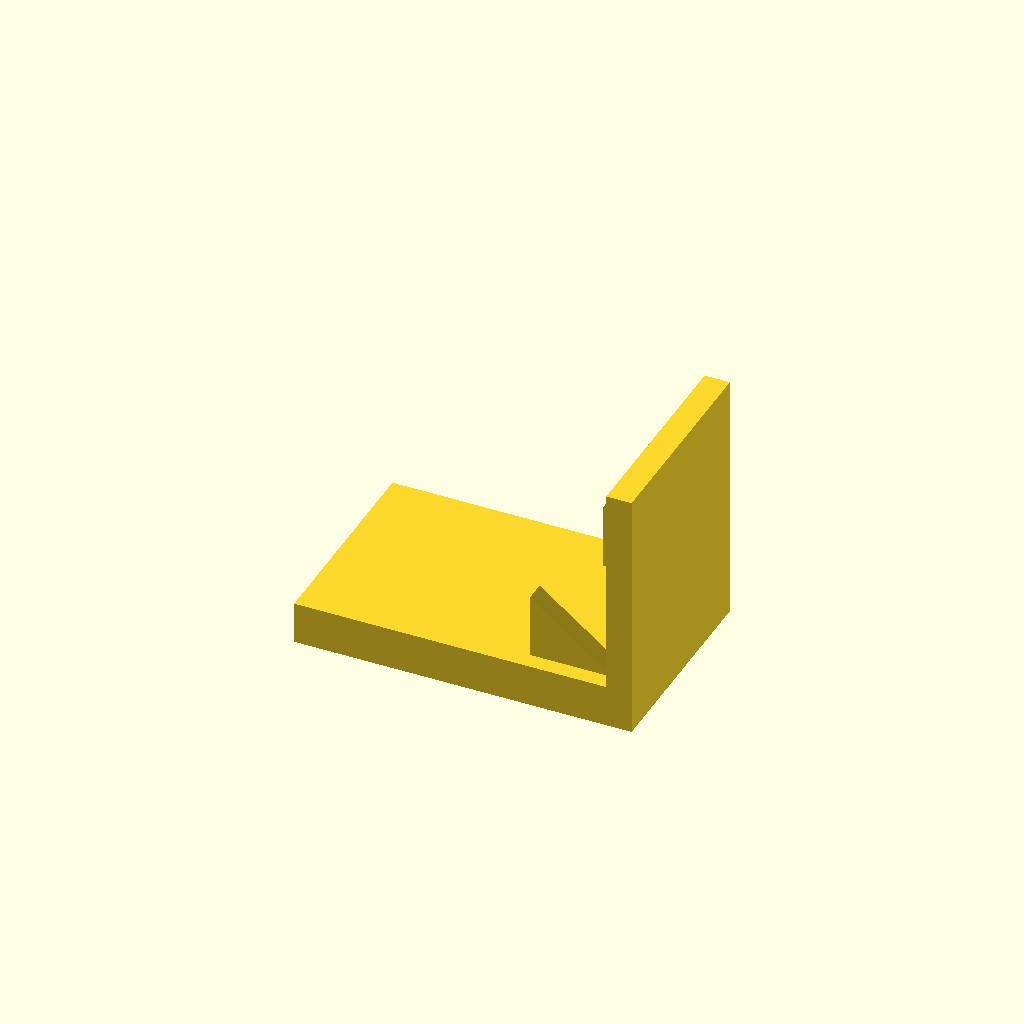
Cell 1: rendered with the file's own defaults.
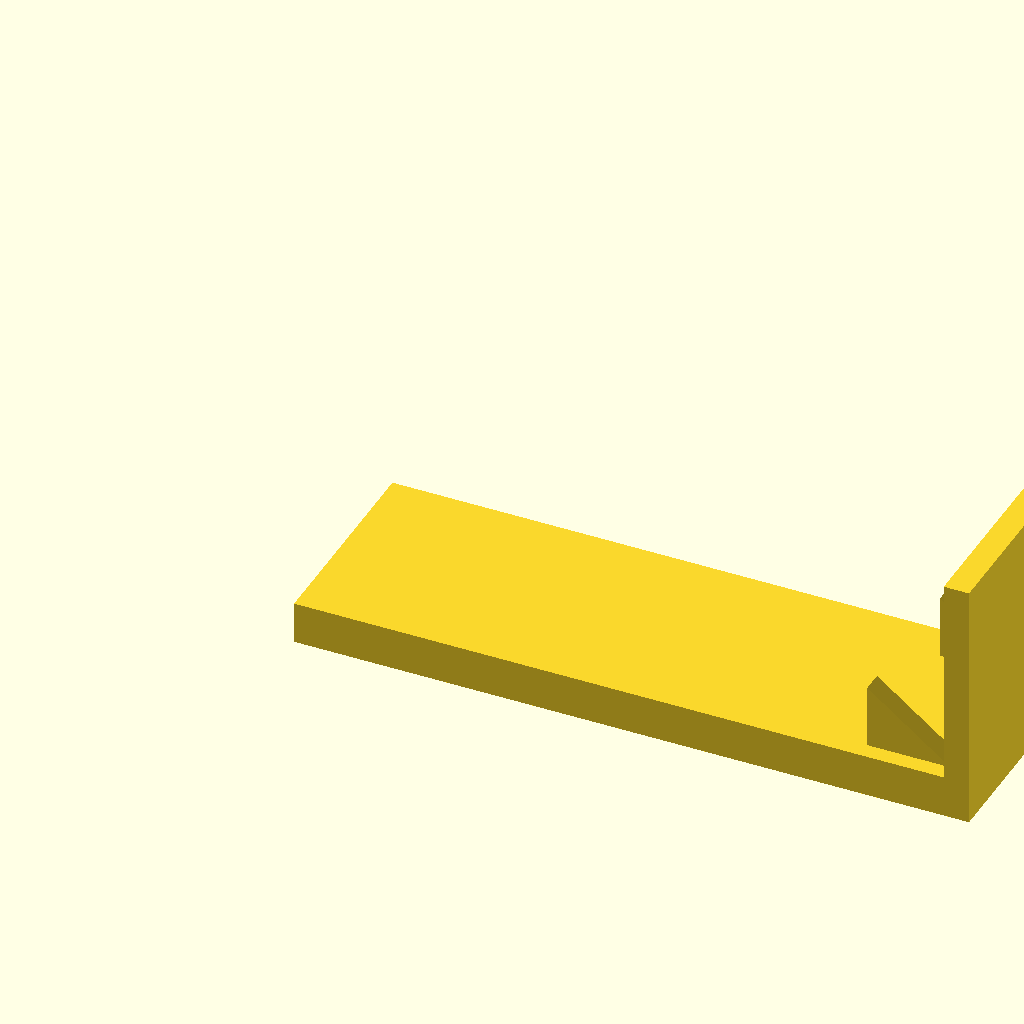
Cell 2: base_l = 160 (everything else at default).
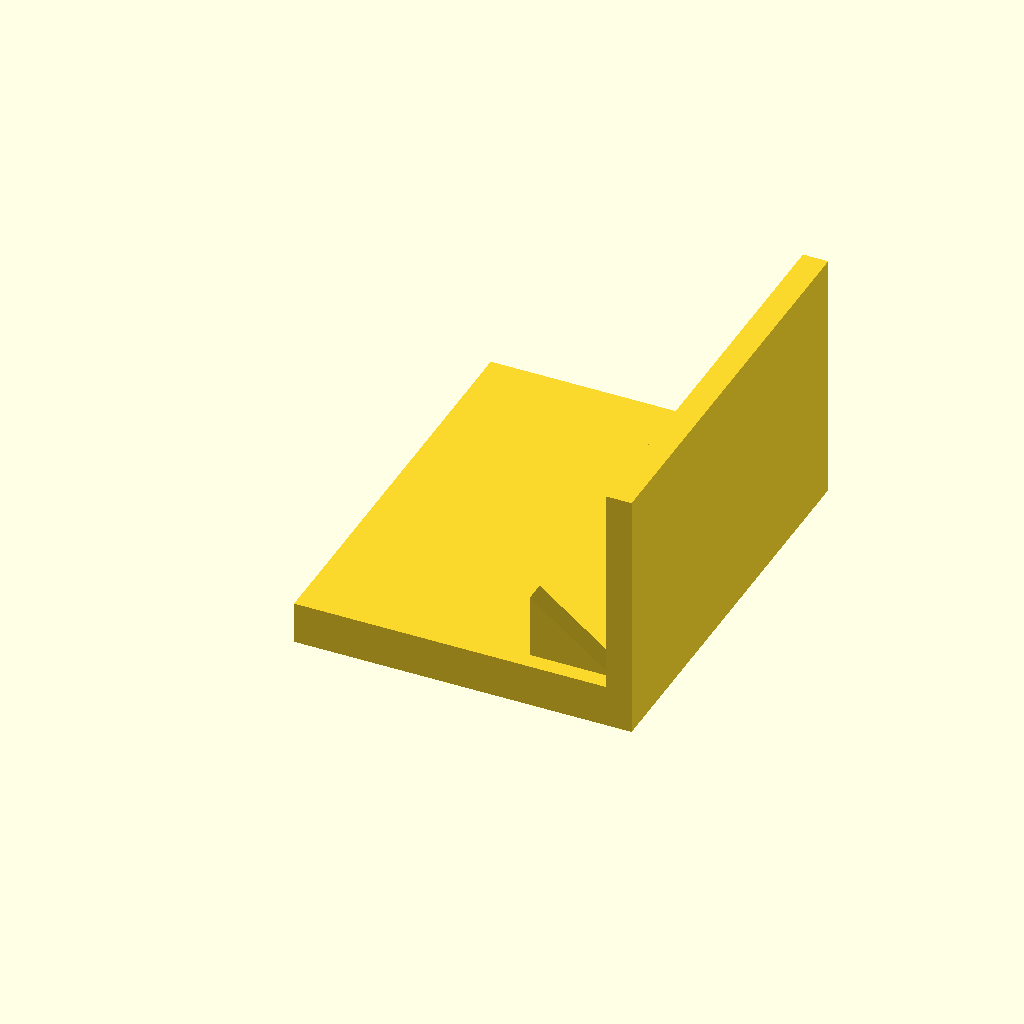
Cell 3: base_w = 100 (everything else at default).
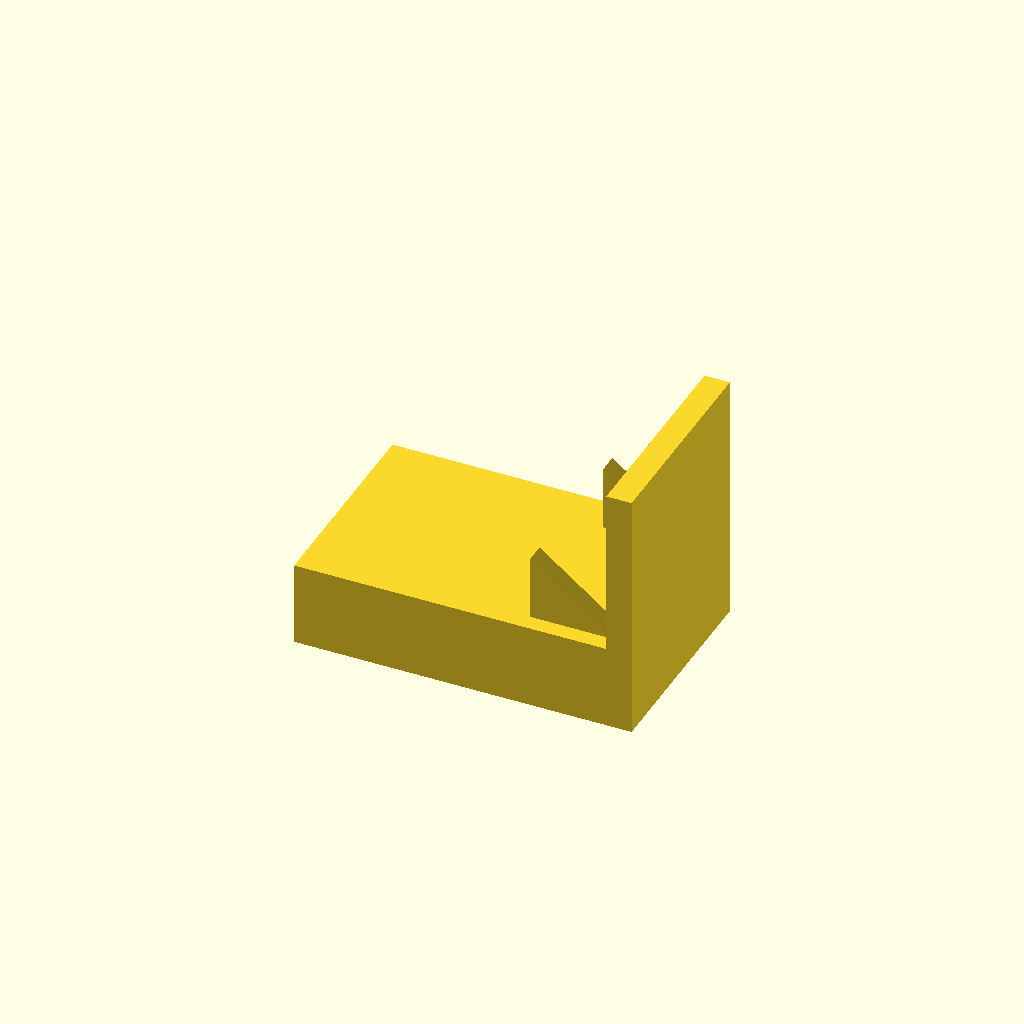
Cell 4: the same model with base_t = 20.
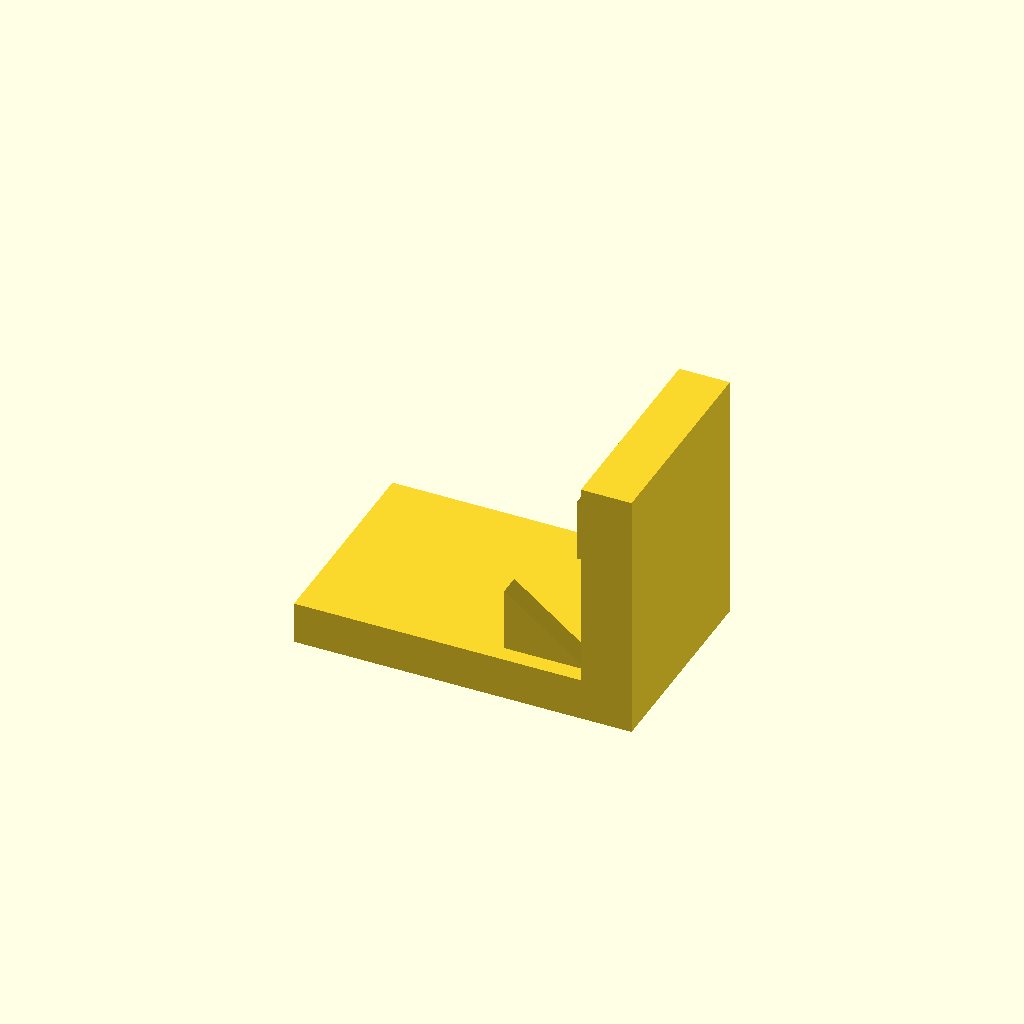
Cell 5: plate_t = 12 (everything else at default).
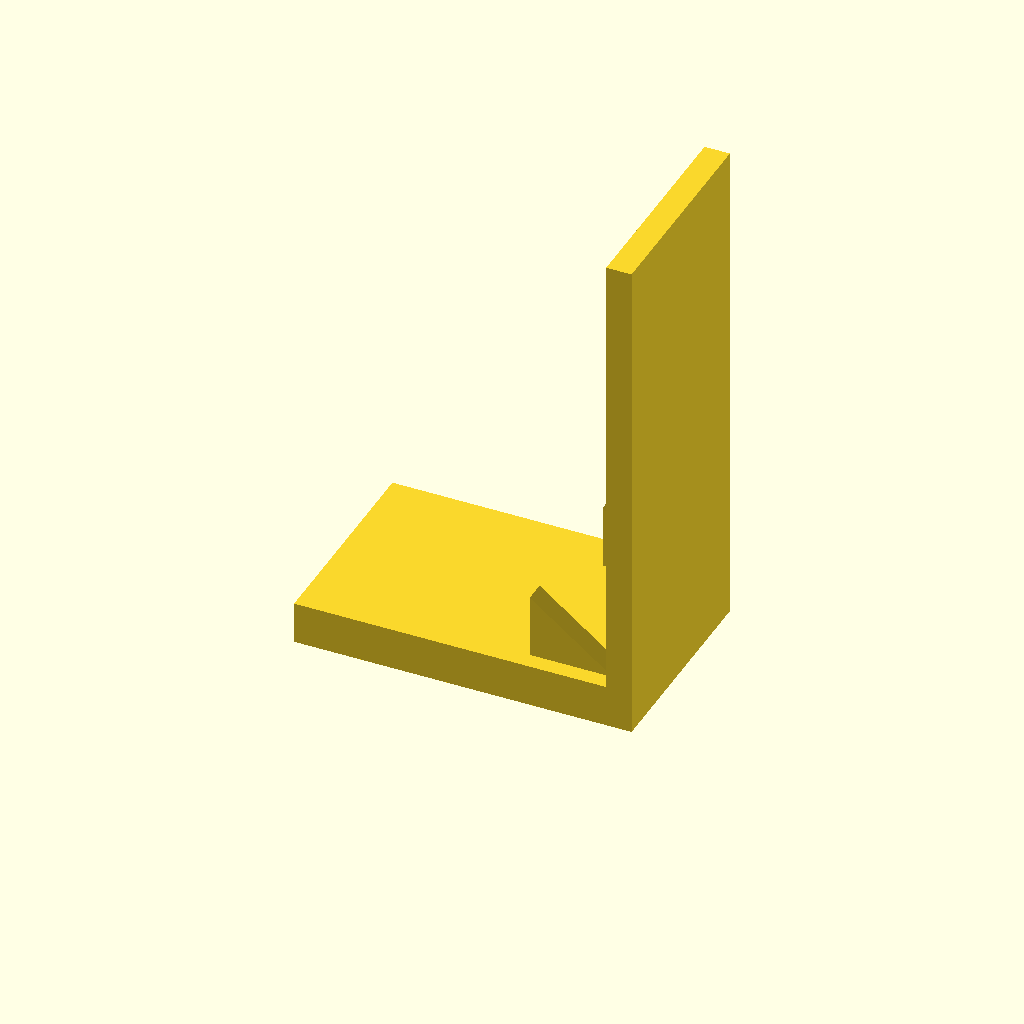
Cell 6: plate_h = 120 (everything else at default).
All cells are drawn from one camera (rotation 55°, 0°, 25°, orthographic, colour scheme Cornfield), so only the parameter changes between them.
Source of the model, optional_data/data/solid3/ribbracket/part_0090.scad:
$fn = 32;

// ----------------------------------------------------------------------
// Rib bracket: 2-gusset L bracket
// ----------------------------------------------------------------------

// --- parameters (mm) ---
base_l = 80;              // foot length, X
base_w = 50;              // foot width, Y
base_t = 10;              // foot thickness
plate_t = 6;              // upright plate thickness
plate_h = 60;             // overall height
gus_l = 20;               // gusset leg along the foot
gus_h = 16;               // gusset height
gus_t = 5;                // gusset thickness
gus_edge = 4;             // gusset margin from the foot edge
n_gus = 2;                // gusset count
fit_tol = 0.05;           // tolerance for press fits, mm
free_tol = 0.3;           // tolerance for clearance fits, mm

gus_pitch = (base_w - 2 * gus_edge - gus_t) / (n_gus - 1);  // gusset pitch

union() {
  cube([base_l, base_w, base_t]);
  translate([base_l - plate_t, 0, base_t - 1])
    cube([plate_t, base_w, plate_h - base_t + 1]);
  for (i = [0 : n_gus - 1])
    translate([base_l - plate_t - gus_l, gus_edge + i * gus_pitch, base_t - 1])
      rotate([-90, 0, 0])
        linear_extrude(height = gus_t)
          polygon(points = [[0, 0], [gus_l + 1, 0], [0, -gus_h]]);
}
Parameter table extracted from the source (name, type, default, range or options):
base_l: number, default 80
base_w: number, default 50
base_t: number, default 10
plate_t: number, default 6
plate_h: number, default 60
gus_l: number, default 20
gus_h: number, default 16
gus_t: number, default 5
gus_edge: number, default 4
n_gus: number, default 2
fit_tol: number, default 0.05
free_tol: number, default 0.3
